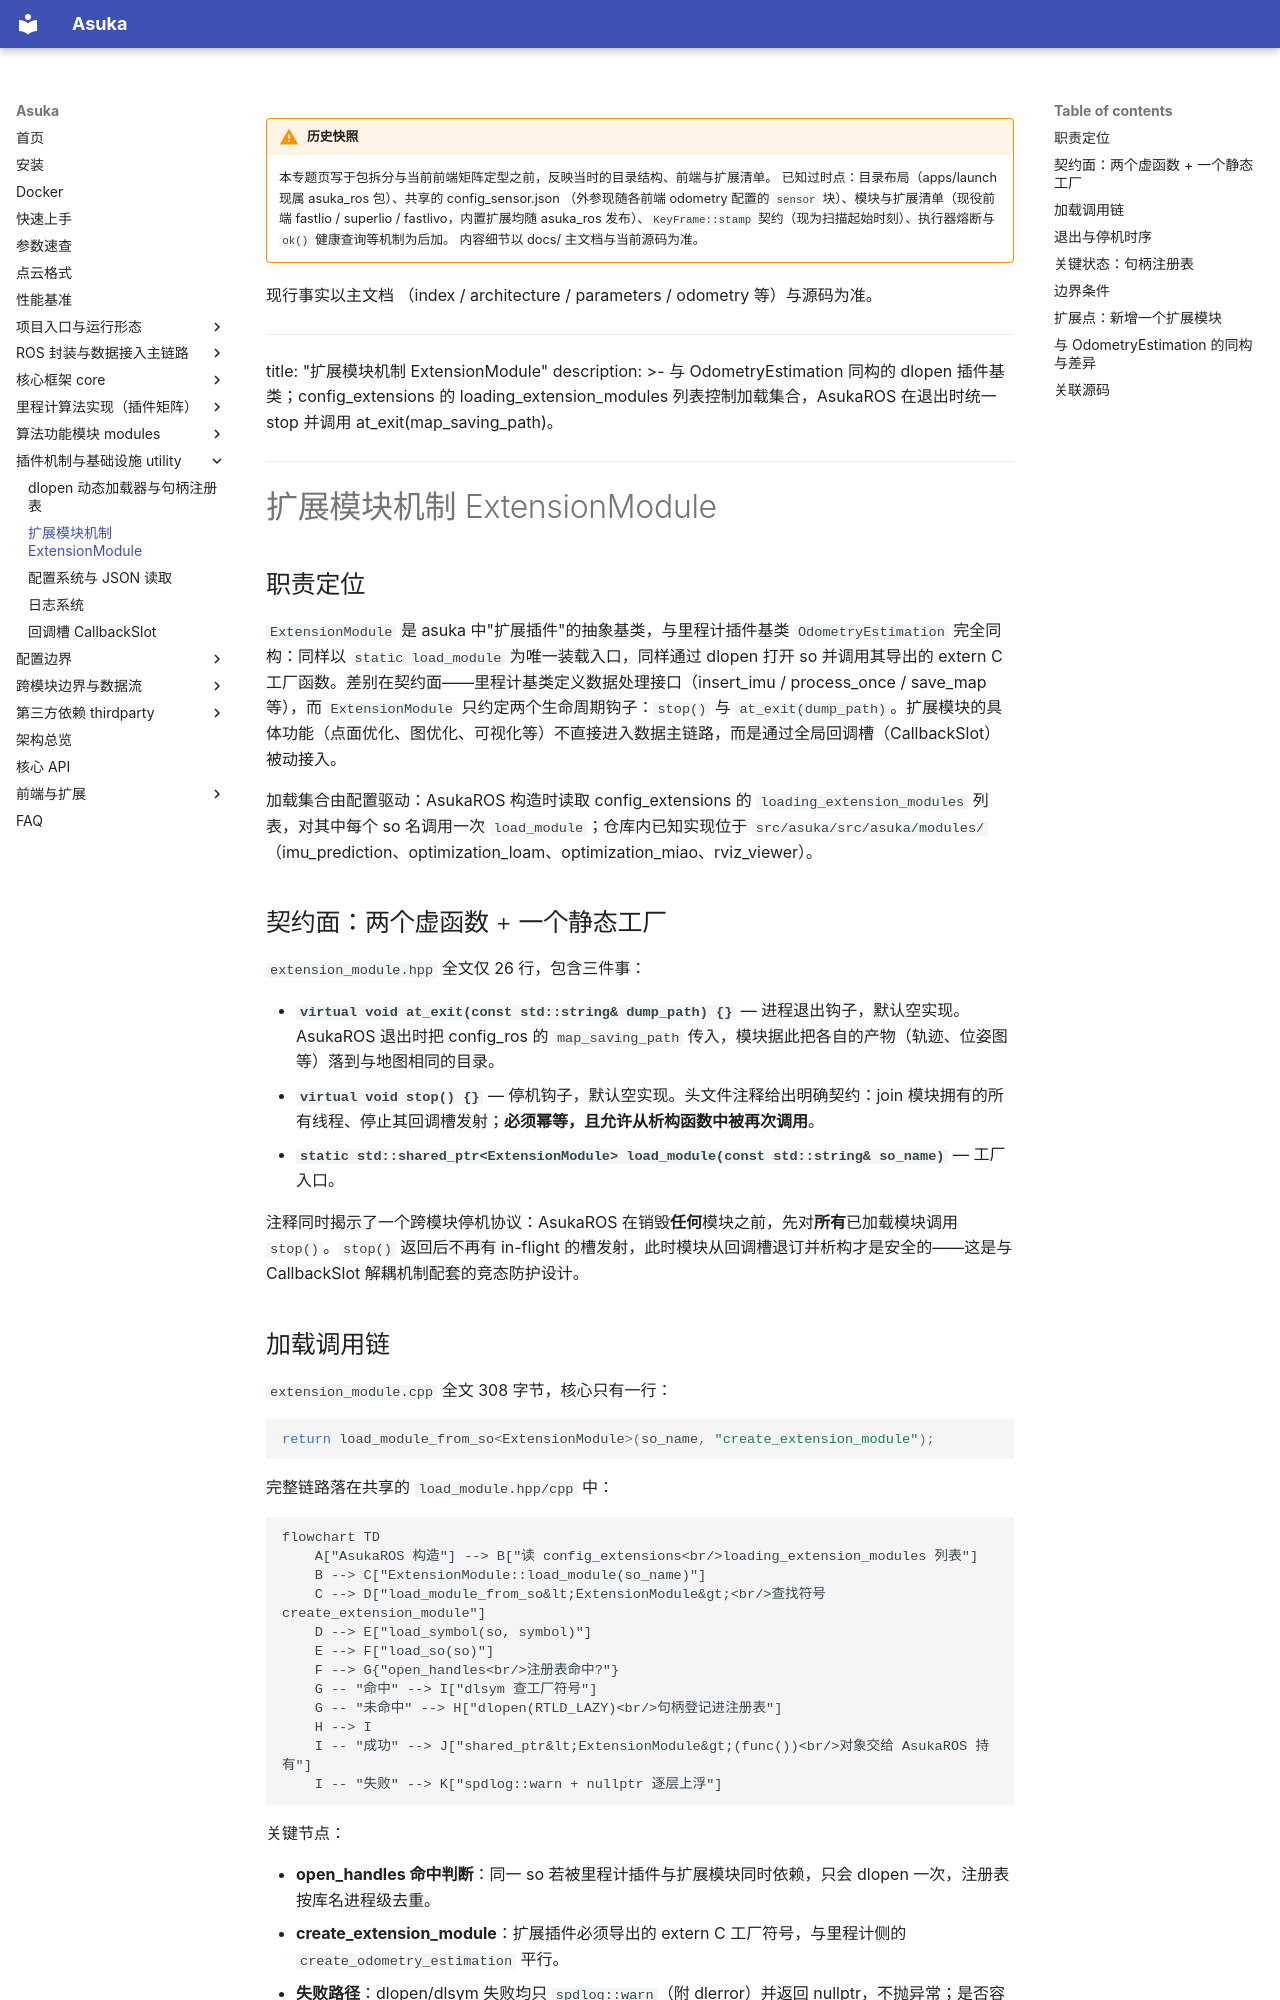

repository: AphroraC/asuka · page: wiki/infra/02.html · generator: mkdocs

!!! warning "历史快照"

    本专题页写于包拆分与当前前端矩阵定型之前，反映当时的目录结构、前端与扩展清单。
    已知过时点：目录布局（apps/launch 现属 asuka_ros 包）、共享的 config_sensor.json
    （外参现随各前端 odometry 配置的 `sensor` 块）、模块与扩展清单（现役前端
    fastlio / superlio / fastlivo，内置扩展均随 asuka_ros 发布）、`KeyFrame::stamp`
    契约（现为扫描起始时刻）、执行器熔断与 `ok()` 健康查询等机制为后加。
    内容细节以 docs/ 主文档与当前源码为准。

现行事实以主文档
    （index / architecture / parameters / odometry 等）与源码为准。

---
title: "扩展模块机制 ExtensionModule"
description: >-
  与 OdometryEstimation 同构的 dlopen 插件基类；config_extensions 的 loading_extension_modules 列表控制加载集合，AsukaROS 在退出时统一 stop 并调用 at_exit(map_saving_path)。
---

# 扩展模块机制 ExtensionModule

## 职责定位

`ExtensionModule` 是 asuka 中"扩展插件"的抽象基类，与里程计插件基类 `OdometryEstimation` 完全同构：同样以 `static load_module` 为唯一装载入口，同样通过 dlopen 打开 so 并调用其导出的 extern C 工厂函数。差别在契约面——里程计基类定义数据处理接口（insert_imu / process_once / save_map 等），而 `ExtensionModule` 只约定两个生命周期钩子：`stop()` 与 `at_exit(dump_path)`。扩展模块的具体功能（点面优化、图优化、可视化等）不直接进入数据主链路，而是通过全局回调槽（CallbackSlot）被动接入。

加载集合由配置驱动：AsukaROS 构造时读取 config_extensions 的 `loading_extension_modules` 列表，对其中每个 so 名调用一次 `load_module`；仓库内已知实现位于 `src/asuka/src/asuka/modules/`（imu_prediction、optimization_loam、optimization_miao、rviz_viewer）。

## 契约面：两个虚函数 + 一个静态工厂

`extension_module.hpp` 全文仅 26 行，包含三件事：

- **`virtual void at_exit(const std::string& dump_path) {}`** — 进程退出钩子，默认空实现。AsukaROS 退出时把 config_ros 的 `map_saving_path` 传入，模块据此把各自的产物（轨迹、位姿图等）落到与地图相同的目录。
- **`virtual void stop() {}`** — 停机钩子，默认空实现。头文件注释给出明确契约：join 模块拥有的所有线程、停止其回调槽发射；**必须幂等，且允许从析构函数中被再次调用**。
- **`static std::shared_ptr<ExtensionModule> load_module(const std::string& so_name)`** — 工厂入口。

注释同时揭示了一个跨模块停机协议：AsukaROS 在销毁**任何**模块之前，先对**所有**已加载模块调用 `stop()`。`stop()` 返回后不再有 in-flight 的槽发射，此时模块从回调槽退订并析构才是安全的——这是与 CallbackSlot 解耦机制配套的竞态防护设计。
